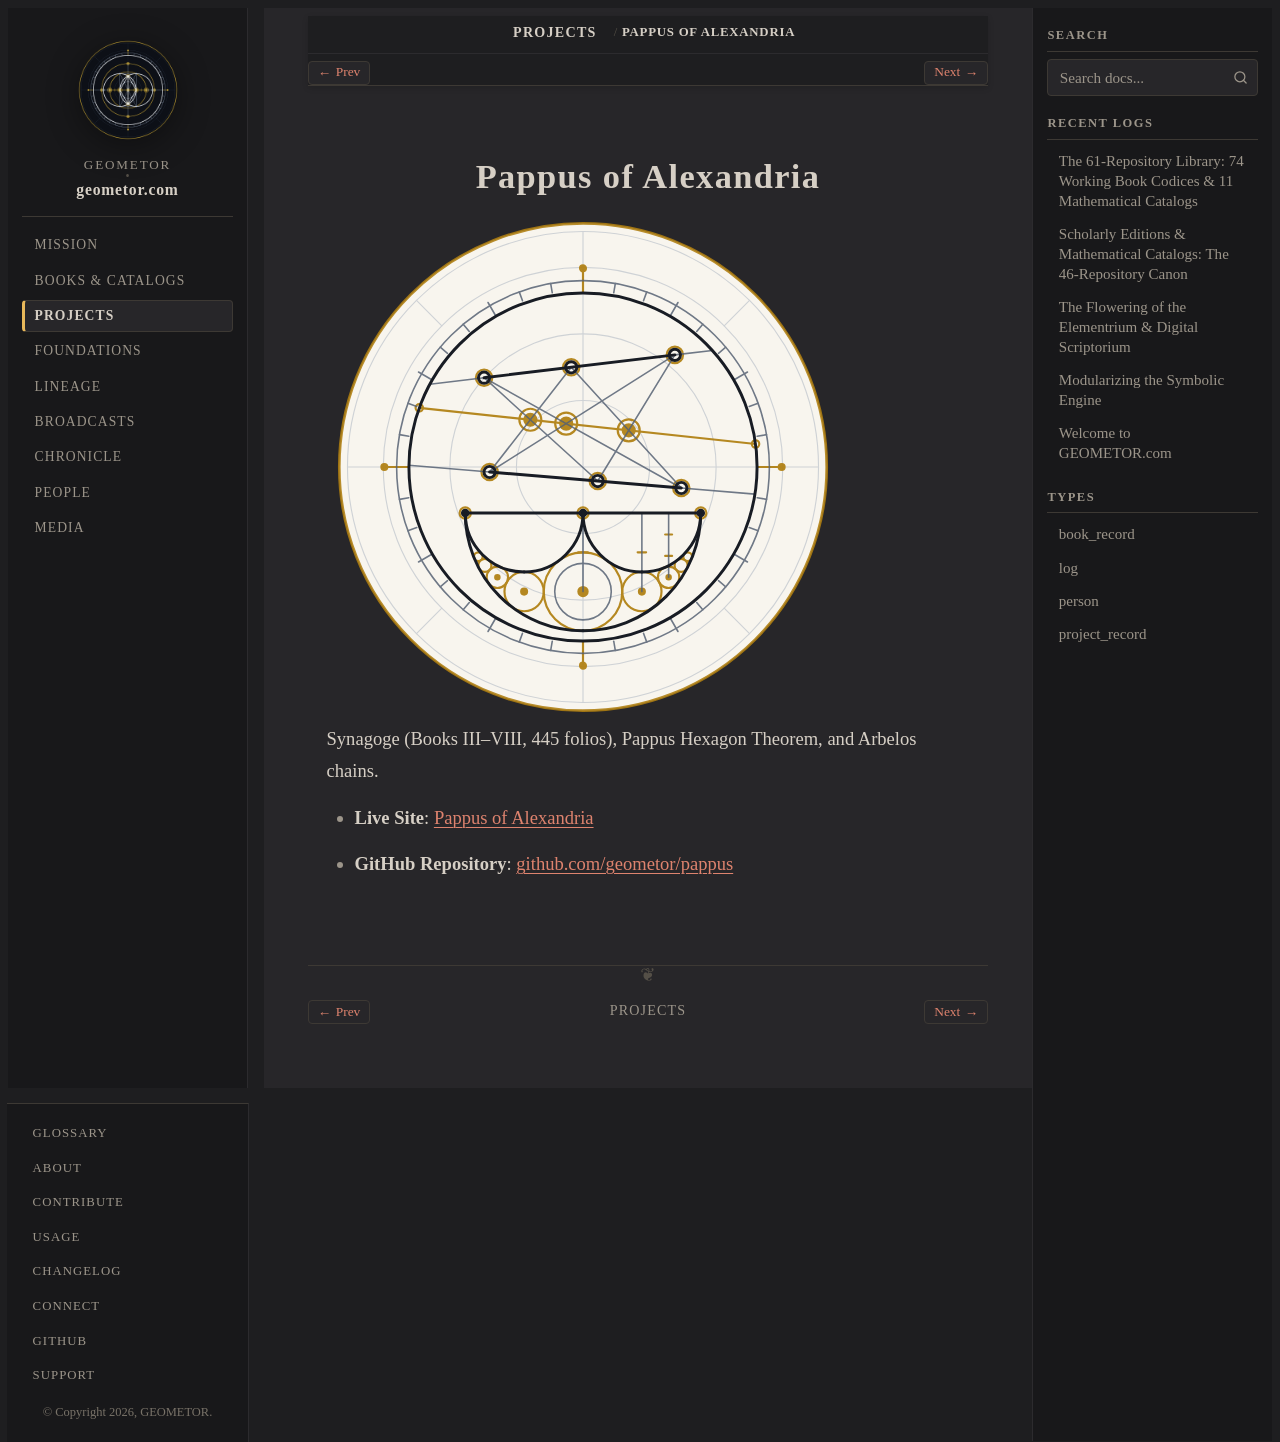

repository: geometor/geometor.com · page: projects/repo_pappus.html · generator: sphinx

:type: project_record
:era: Constructive & Projective Geometry
:native_title: geometor/pappus
:languages: Greek, English
:site_url: https://geometor.github.io/pappus/
:github_url: https://github.com/geometor/pappus
:excerpt: Synagoge (Books III–VIII, 445 folios), Pappus Hexagon Theorem, and Arbelos chains.

Pappus of Alexandria
====================

.. image:: /_static/medallions/pappus.svg
   :alt: Pappus of Alexandria Medallion

Synagoge (Books III–VIII, 445 folios), Pappus Hexagon Theorem, and Arbelos chains.

* **Live Site**: `Pappus of Alexandria <https://geometor.github.io/pappus/>`_
* **GitHub Repository**: `github.com/geometor/pappus <https://github.com/geometor/pappus>`_
